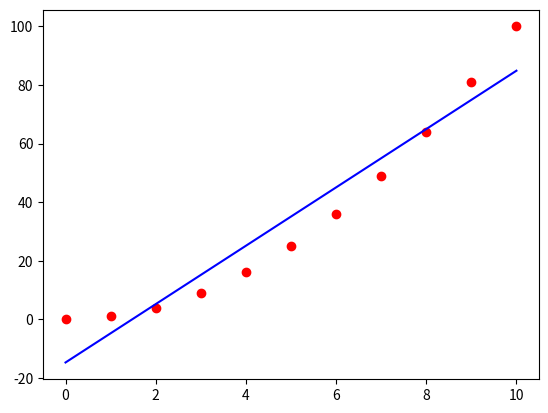

This figure's Python source:
import matplotlib.pyplot as plt
import numpy as np

x = np.array(list(range(0, 11)))
y = np.array(list(map(lambda n: n*n, x)))

def compute_cost_function(m, t0, t1, x, y):
    return 1/2/m * sum([(t0 + t1* np.asarray([x[i]]) - y[i])**2 for i in range(m)])
def gradient_descent(x, y, alpha = 0.01, ep=0.0001, max_iter=1500):
    converged = False
    iter = 0
    m = x.shape[0] # number of samples

    # initial theta
    t0 = 0
    t1 = 0

    # total error, J(theta)
    J = compute_cost_function(m, t0, t1, x, y)
    # print('J=', J);
    # Iterate Loop
    num_iter = 0
    while not converged:
        # for each training sample, compute the gradient (d/d_theta j(theta))
        grad0 = 1.0/m * sum([(t0 + t1*np.asarray([x[i]]) - y[i]) for i in range(m)])
        grad1 = 1.0/m * sum([(t0 + t1*np.asarray([x[i]]) - y[i])*np.asarray([x[i]]) for i in range(m)])

        # update the theta_temp
        temp0 = t0 - alpha * grad0
        temp1 = t1 - alpha * grad1

        # update theta
        t0 = temp0
        t1 = temp1

        # mean squared error
        e = compute_cost_function(m, t0, t1, x, y)
        # print ('J = ', e)
        J = e   # update error
        iter += 1  # update iter

        if iter == max_iter:
            print ('Max interactions exceeded!')
            converged = True

    return t0,t1

def graph_points(data_x, data_y):
    for x, y in zip(data_x, data_y):
        plt.scatter(x, y, c='r')
def graph_line(data_x, m, b):
    line = [ (m*x) + b for x in data_x]
    plt.plot(data_x, line, c='b')

def squared_error(y_points, regression_line):
    return sum( (regression_line - y_points)**2)

def coeff_of_determination(y_points, regression_line):
    y_mean_line = [np.mean(y_points) for y in regression_line]
    squared_error_regr = squared_error(y_points, regression_line)
    squared_error_y_mean = squared_error(y_points, y_mean_line)
    return 1 - (squared_error_regr / squared_error_y_mean)

graph_points(x, y)
b, m = gradient_descent(x, y)
print(m, b)
graph_line(x, m, b)
print(coeff_of_determination(y, m*x+b))
plt.show()
